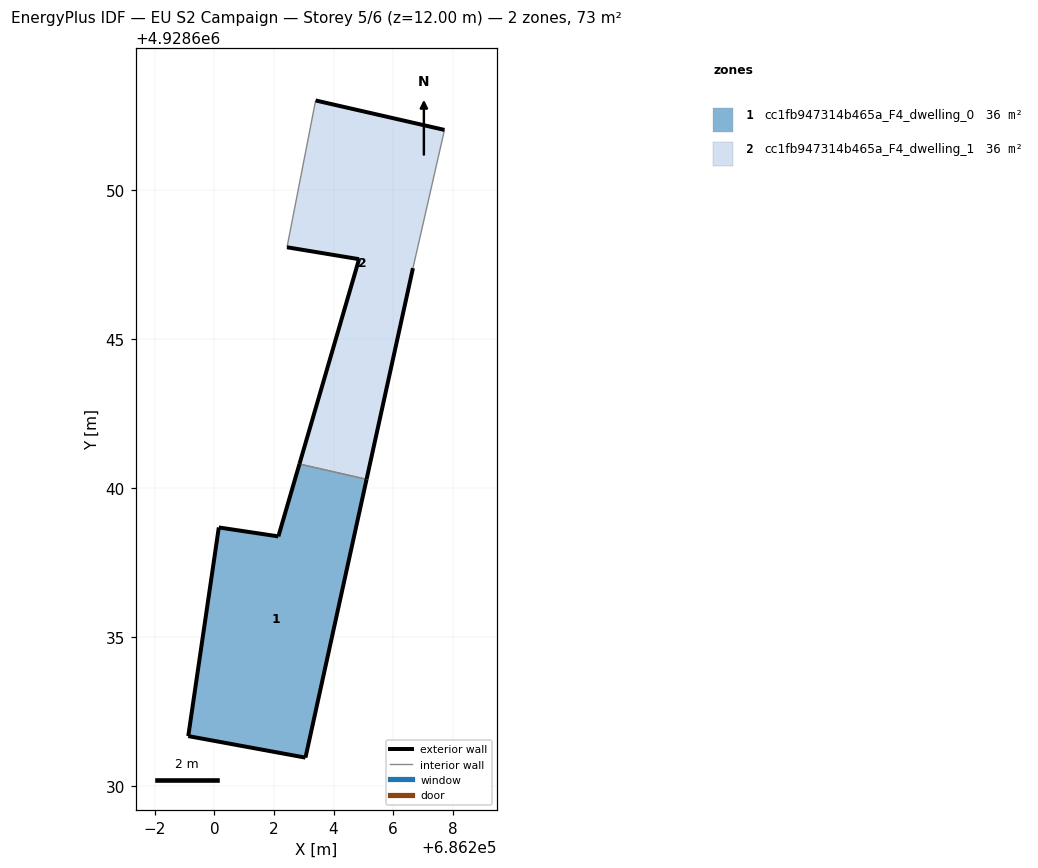
=== STOREY PLAN SPEC (per zone: floor XY polygon, exterior-wall plan segments, windows/doors) ===
zone 1: cc1fb947314b465a_F4_dwelling_0  (36.3 m²)
  floor: (686203.06, 4928630.94) (686205.11, 4928640.29) (686202.86, 4928640.80) (686202.15, 4928638.37) (686200.15, 4928638.67) (686199.12, 4928631.67)
  exterior wall: (686199.12, 4928631.67) – (686200.15, 4928638.67)  [7.1 m]
  exterior wall: (686200.15, 4928638.67) – (686202.15, 4928638.37)  [2.0 m]
  exterior wall: (686202.15, 4928638.37) – (686202.86, 4928640.80)  [2.5 m]
  exterior wall: (686205.11, 4928640.29) – (686203.06, 4928630.94)  [9.6 m]
  exterior wall: (686203.06, 4928630.94) – (686199.12, 4928631.67)  [4.0 m]
  interior walls: 1
zone 2: cc1fb947314b465a_F4_dwelling_1  (36.3 m²)
  floor: (686205.11, 4928640.29) (686206.67, 4928647.38) (686207.73, 4928652.03) (686203.40, 4928653.01) (686202.44, 4928648.08) (686204.86, 4928647.68) (686202.86, 4928640.80)
  exterior wall: (686206.67, 4928647.38) – (686205.11, 4928640.29)  [7.3 m]
  exterior wall: (686202.86, 4928640.80) – (686204.86, 4928647.68)  [7.2 m]
  exterior wall: (686204.86, 4928647.68) – (686202.44, 4928648.08)  [2.5 m]
  exterior wall: (686203.40, 4928653.01) – (686207.73, 4928652.03)  [4.4 m]
  interior walls: 3

=== DERIVED (storey summary) ===
Building: EU S2 Campaign
Storey: 5 of 6  (floor level z = 12.00 m)
Storey gross floor area: 72.5 m²
Zones on this storey: 2
  - cc1fb947314b465a_F4_dwelling_0: floor 36.3 m²; exterior wall 25.2 m (75.6 m²); WWR 0.0%
  - cc1fb947314b465a_F4_dwelling_1: floor 36.3 m²; exterior wall 21.3 m (64.0 m²); WWR 0.0%
Zone adjacency (shared interzone walls):
  - cc1fb947314b465a_F4_dwelling_0 ↔ cc1fb947314b465a_F4_dwelling_1